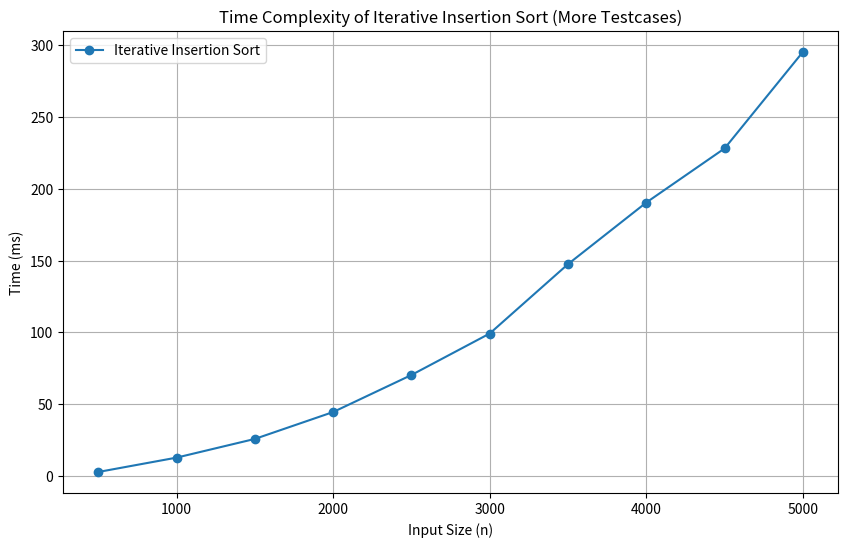

This figure's Python source:
import time
import random
import matplotlib.pyplot as plt


def insertionSort(arr):
    for i in range(1, len(arr)):
        key = arr[i]
        j = i - 1

        while j >= 0 and key < arr[j]:
            arr[j + 1] = arr[j]
            j -= 1
        arr[j + 1] = key

    return arr


def measure_time(func, arr):
    start = time.time()
    func(arr.copy())
    end = time.time()
    return (end - start) * 1000


sizes = list(range(500, 5500, 500))
times = []

for size in sizes:
    arr = [random.randint(1, 10000) for _ in range(size)]
    t = measure_time(insertionSort, arr)
    times.append(t)


plt.figure(figsize=(10, 6))
plt.plot(sizes, times, marker="o", label="Iterative Insertion Sort")
plt.xlabel("Input Size (n)")
plt.ylabel("Time (ms)")
plt.title("Time Complexity of Iterative Insertion Sort (More Testcases)")
plt.legend()
plt.grid(True)
plt.show()
